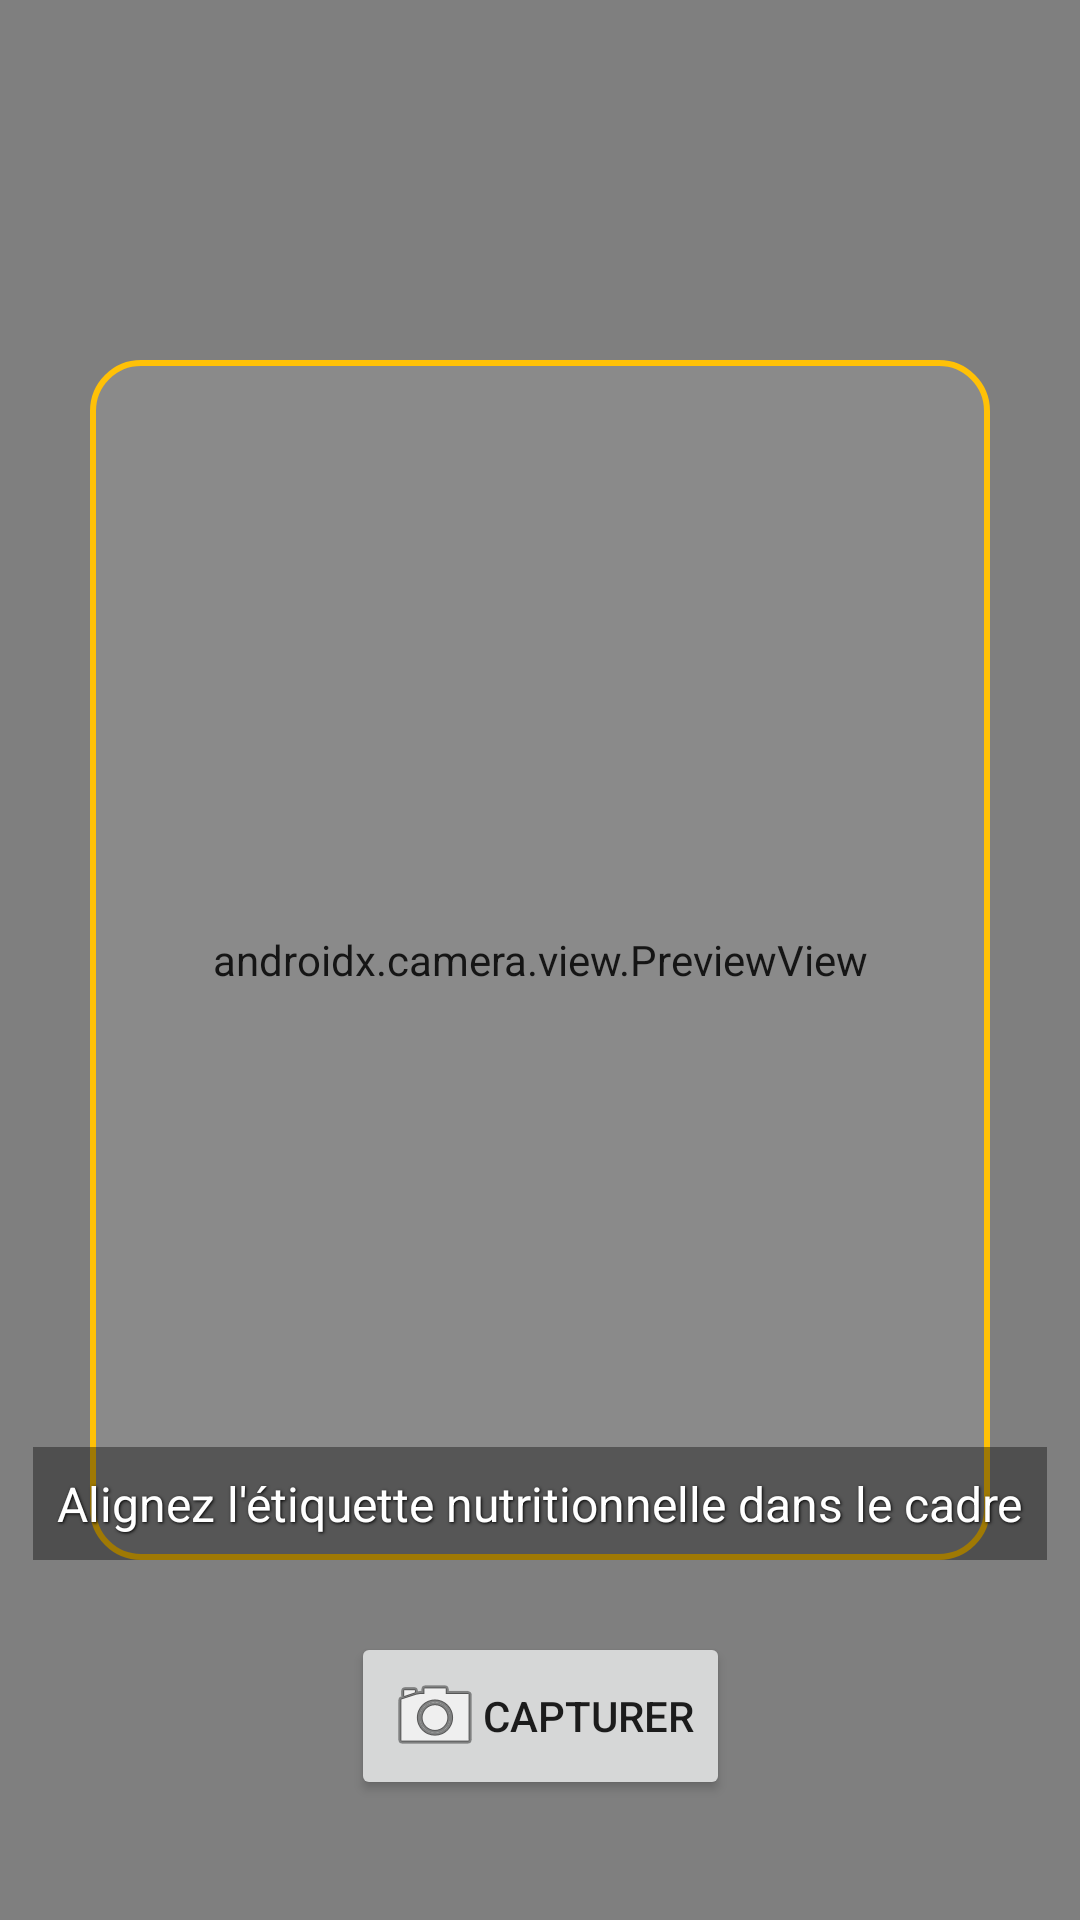

Android layout source for this screen:
<!-- AndroidManifest.xml: application theme Theme.NutriTrack -->
<!-- res/layout/activity_nutrition_scanner.xml -->
<?xml version="1.0" encoding="utf-8"?>
<androidx.constraintlayout.widget.ConstraintLayout xmlns:android="http://schemas.android.com/apk/res/android"
    xmlns:app="http://schemas.android.com/apk/res-auto"
    xmlns:tools="http://schemas.android.com/tools"
    android:layout_width="match_parent"
    android:layout_height="match_parent"
    tools:context=".nutrition.NutritionScannerActivity">

    <androidx.camera.view.PreviewView
        android:id="@+id/preview_view"
        android:layout_width="match_parent"
        android:layout_height="match_parent" />

    <View
        android:id="@+id/scanner_overlay"
        android:layout_width="300dp"
        android:layout_height="400dp"
        android:background="@drawable/nutrition_scanner_overlay"
        app:layout_constraintBottom_toBottomOf="parent"
        app:layout_constraintEnd_toEndOf="parent"
        app:layout_constraintStart_toStartOf="parent"
        app:layout_constraintTop_toTopOf="parent" />

    <TextView
        android:id="@+id/tv_scan_instructions"
        android:layout_width="wrap_content"
        android:layout_height="wrap_content"
        android:layout_marginBottom="120dp"
        android:text="Alignez l'étiquette nutritionnelle dans le cadre"
        android:textColor="@android:color/white"
        android:textSize="16sp"
        android:shadowColor="@android:color/black"
        android:shadowDx="1"
        android:shadowDy="1"
        android:shadowRadius="2"
        android:padding="8dp"
        android:background="#60000000"
        app:layout_constraintBottom_toBottomOf="parent"
        app:layout_constraintEnd_toEndOf="parent"
        app:layout_constraintStart_toStartOf="parent" />

    <Button
        android:id="@+id/button_capture"
        android:layout_width="wrap_content"
        android:layout_height="wrap_content"
        android:layout_marginBottom="40dp"
        android:text="Capturer"
        android:drawableStart="@android:drawable/ic_menu_camera"
        android:padding="12dp"
        app:layout_constraintBottom_toBottomOf="parent"
        app:layout_constraintEnd_toEndOf="parent"
        app:layout_constraintStart_toStartOf="parent" />

</androidx.constraintlayout.widget.ConstraintLayout>
<!-- resources referenced by this layout -->
<resources>
  <!-- drawable nutrition_scanner_overlay (drawable) -->
  <?xml version="1.0" encoding="utf-8"?>
  <shape xmlns:android="http://schemas.android.com/apk/res/android"
      android:shape="rectangle">
      <corners android:radius="16dp" />
      <stroke
          android:width="2dp"
          android:color="@color/colorSecondary" />
      <solid android:color="#15FFFFFF" />
  </shape>
  <style name="Theme.NutriTrack" parent="Theme.MaterialComponents.DayNight.DarkActionBar">
          
          <item name="colorPrimary">@color/colorPrimary</item>
          <item name="colorPrimaryVariant">@color/colorPrimaryDark</item>
          <item name="colorOnPrimary">@color/colorOnPrimary</item>
          
          <item name="colorSecondary">@color/colorSecondary</item>
          <item name="colorSecondaryVariant">@color/colorSecondary</item>
          <item name="colorOnSecondary">@color/colorOnSecondary</item>
          
          <item name="android:statusBarColor" tools:targetApi="l">?attr/colorPrimaryVariant</item>
          
          <item name="android:windowBackground">@color/colorBackground</item>
      </style>
  <color name="colorSecondary">#FFC107</color>
  <color name="colorPrimary">#4CAF50</color>
  <color name="colorPrimaryDark">#388E3C</color>
  <color name="colorOnPrimary">#FFFFFF</color>
  <color name="colorOnSecondary">#000000</color>
  <color name="colorBackground">#FFFFFF</color>
</resources>
